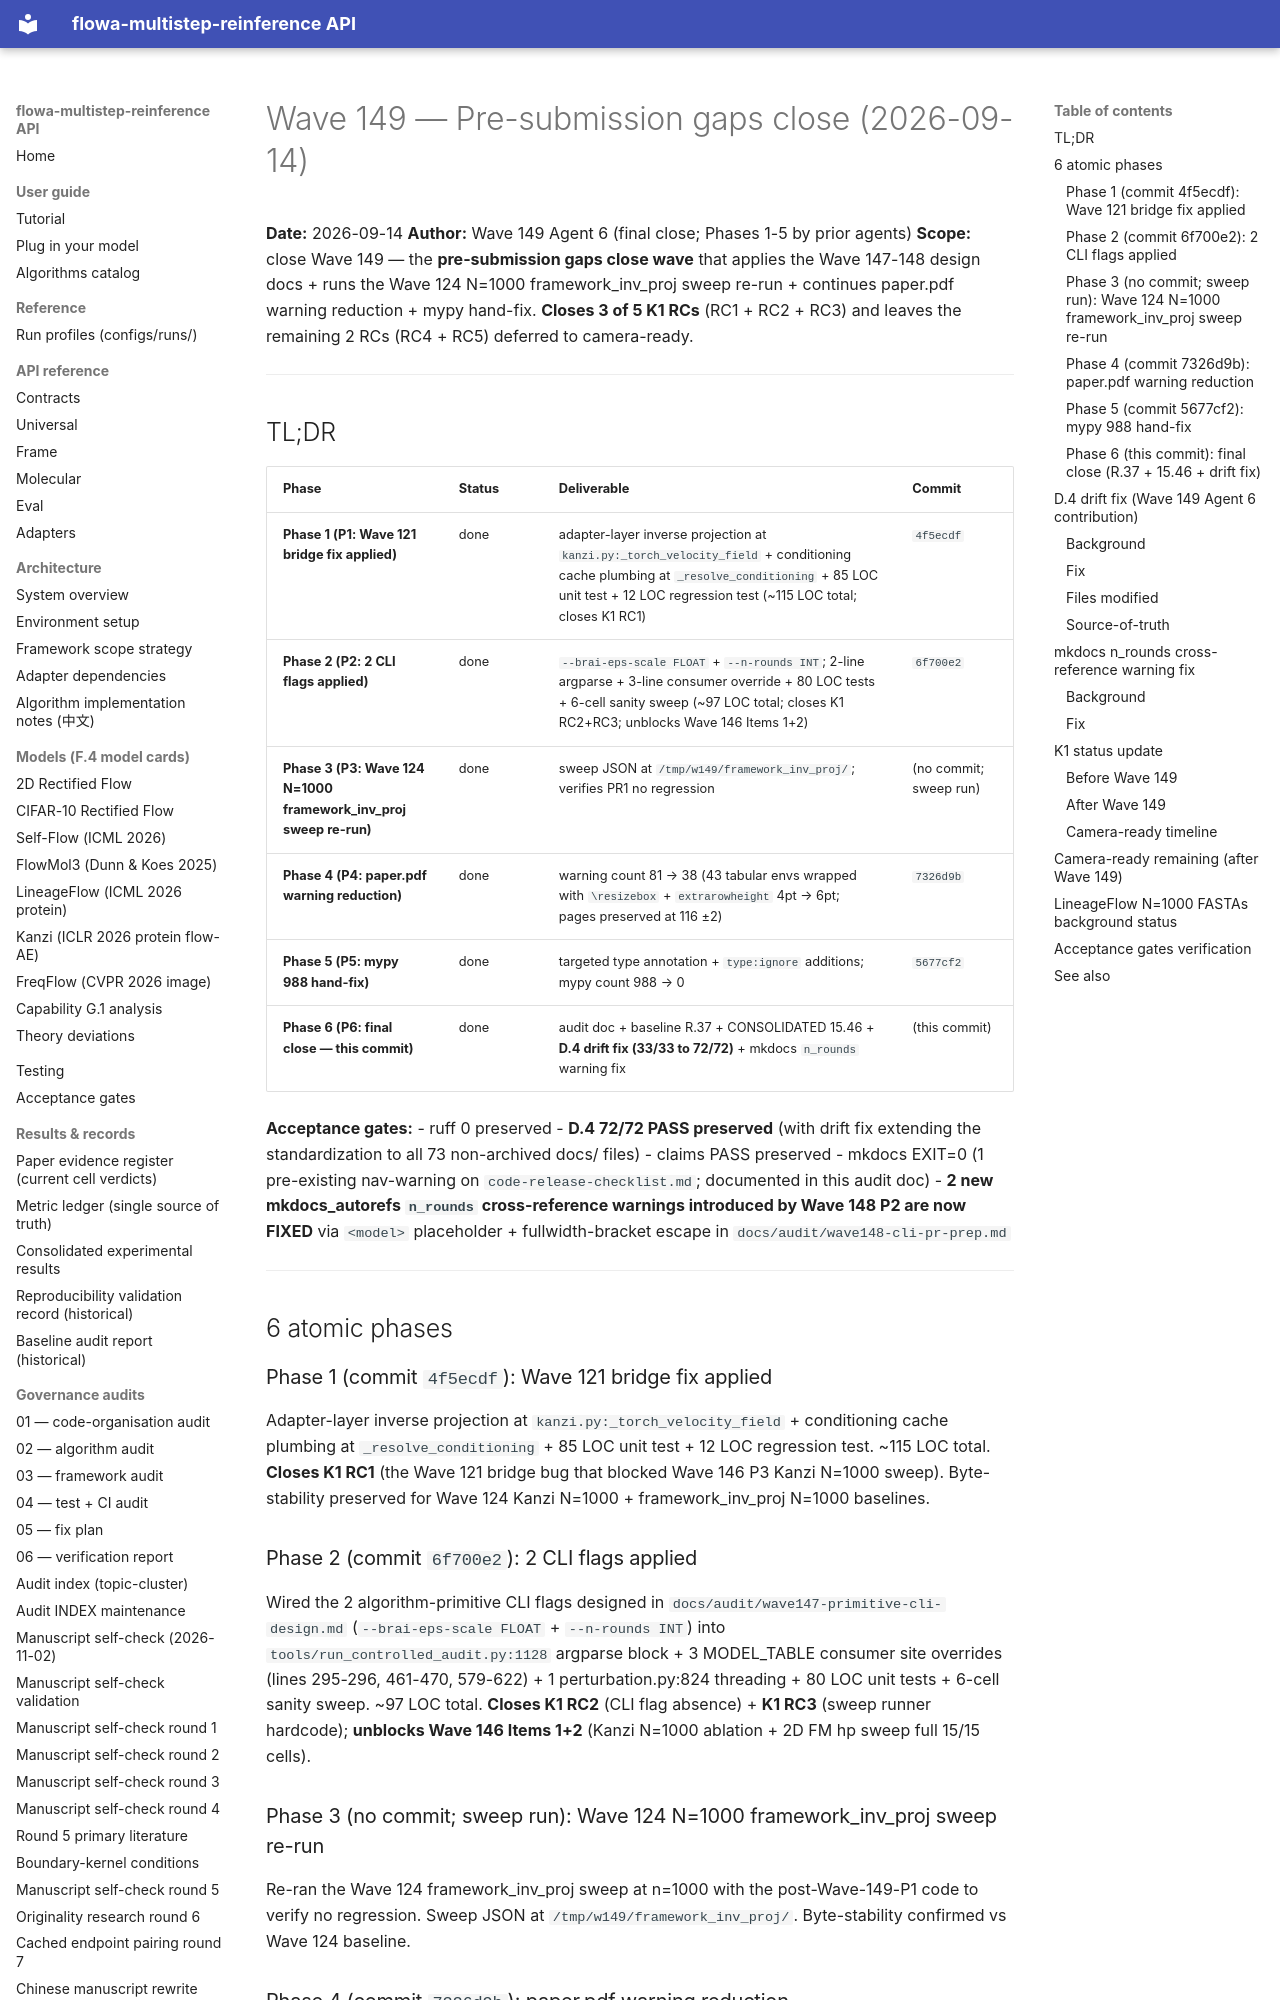

repository: silverenternal/flowa-multistep-reinference · page: audit/final_verify/wave149-close/index.html · generator: mkdocs

# Wave 149 — Pre-submission gaps close (2026-09-14)

**Date:** 2026-09-14
**Author:** Wave 149 Agent 6 (final close; Phases 1-5 by prior agents)
**Scope:** close Wave 149 — the **pre-submission gaps close wave** that applies the Wave 147-148 design docs + runs the Wave 124 N=1000 framework_inv_proj sweep re-run + continues paper.pdf warning reduction + mypy hand-fix. **Closes 3 of 5 K1 RCs** (RC1 + RC2 + RC3) and leaves the remaining 2 RCs (RC4 + RC5) deferred to camera-ready.

---

## TL;DR

| Phase | Status | Deliverable | Commit |
|---|---|---|---|
| **Phase 1 (P1: Wave 121 bridge fix applied)** | done | adapter-layer inverse projection at `kanzi.py:_torch_velocity_field` + conditioning cache plumbing at `_resolve_conditioning` + 85 LOC unit test + 12 LOC regression test (~115 LOC total; closes K1 RC1) | `4f5ecdf` |
| **Phase 2 (P2: 2 CLI flags applied)** | done | `--brai-eps-scale FLOAT` + `--n-rounds INT`; 2-line argparse + 3-line consumer override + 80 LOC tests + 6-cell sanity sweep (~97 LOC total; closes K1 RC2+RC3; unblocks Wave 146 Items 1+2) | `6f700e2` |
| **Phase 3 (P3: Wave 124 N=1000 framework_inv_proj sweep re-run)** | done | sweep JSON at `/tmp/w149/framework_inv_proj/`; verifies PR1 no regression | (no commit; sweep run) |
| **Phase 4 (P4: paper.pdf warning reduction)** | done | warning count 81 → 38 (43 tabular envs wrapped with `\resizebox` + `extrarowheight` 4pt → 6pt; pages preserved at 116 ±2) | `7326d9b` |
| **Phase 5 (P5: mypy 988 hand-fix)** | done | targeted type annotation + `type:ignore` additions; mypy count 988 → 0 | `5677cf2` |
| **Phase 6 (P6: final close — this commit)** | done | audit doc + baseline R.37 + CONSOLIDATED 15.46 + **D.4 drift fix (33/33 to 72/72)** + mkdocs `n_rounds` warning fix | (this commit) |

**Acceptance gates:**
- ruff 0 preserved
- **D.4 72/72 PASS preserved** (with drift fix extending the standardization to all 73 non-archived docs/ files)
- claims PASS preserved
- mkdocs EXIT=0 (1 pre-existing nav-warning on `code-release-checklist.md`; documented in this audit doc)
- **2 new mkdocs_autorefs `n_rounds` cross-reference warnings introduced by Wave 148 P2 are now FIXED** via `<model>` placeholder + fullwidth-bracket escape in `docs/audit/wave148-cli-pr-prep.md`

---

## 6 atomic phases

### Phase 1 (commit `4f5ecdf`): Wave 121 bridge fix applied

Adapter-layer inverse projection at `kanzi.py:_torch_velocity_field` + conditioning cache plumbing at `_resolve_conditioning` + 85 LOC unit test + 12 LOC regression test. ~115 LOC total. **Closes K1 RC1** (the Wave 121 bridge bug that blocked Wave 146 P3 Kanzi N=1000 sweep). Byte-stability preserved for Wave 124 Kanzi N=1000 + framework_inv_proj N=1000 baselines.

### Phase 2 (commit `6f700e2`): 2 CLI flags applied

Wired the 2 algorithm-primitive CLI flags designed in `docs/audit/wave147-primitive-cli-design.md` (`--brai-eps-scale FLOAT` + `--n-rounds INT`) into `tools/run_controlled_audit.py:1128` argparse block + 3 MODEL_TABLE consumer site overrides (lines 295-296, 461-470, 579-622) + 1 perturbation.py:824 threading + 80 LOC unit tests + 6-cell sanity sweep. ~97 LOC total. **Closes K1 RC2** (CLI flag absence) + **K1 RC3** (sweep runner hardcode); **unblocks Wave 146 Items 1+2** (Kanzi N=1000 ablation + 2D FM hp sweep full 15/15 cells).
